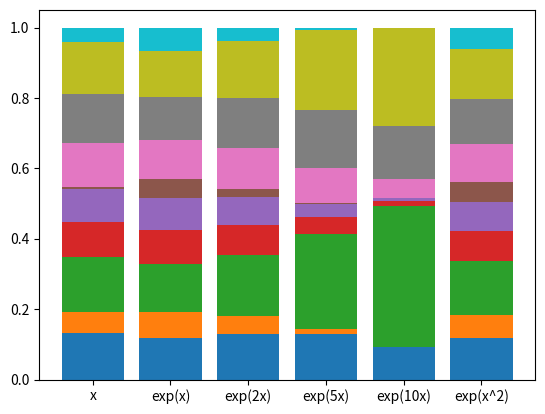

The matplotlib source for this figure:
import numpy as np
import matplotlib.pyplot as plt

if __name__ == '__main__':

    N_w = 10

    w1 = np.random.rand(N_w)

    w2 = np.exp(w1)

    w3 = np.exp(2*w1)

    w4 = np.exp(5*w1)

    w5 = np.exp(10*w1)

    w6 = np.exp(w1 ** 2)

    w_all = np.stack((w1/sum(w1), w2/sum(w2), w3/sum(w3), w4/sum(w4), w5/sum(w5), w6/sum(w6)))

    ind_w = list(range(w_all.shape[0]))
    plt.xticks(ind_w, ['x', 'exp(x)', 'exp(2x)', 'exp(5x)', 'exp(10x)', 'exp(x^2)'])

    for ind_col in range(w_all.shape[1]):
        w_offset = np.sum(w_all[:, :ind_col], axis=1)
        plt.bar(ind_w, w_all[:, ind_col], bottom=w_offset)

    plt.show()